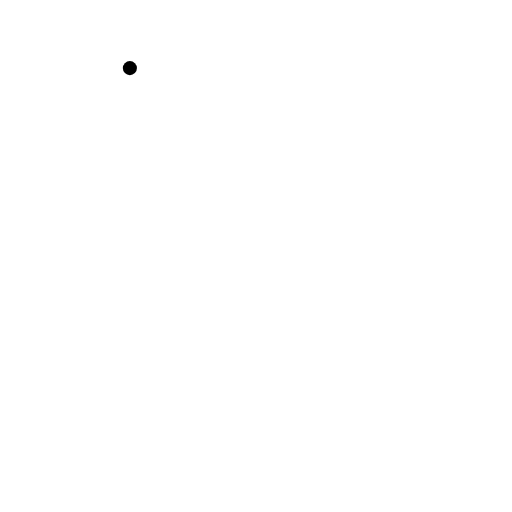
t = 0.00 s
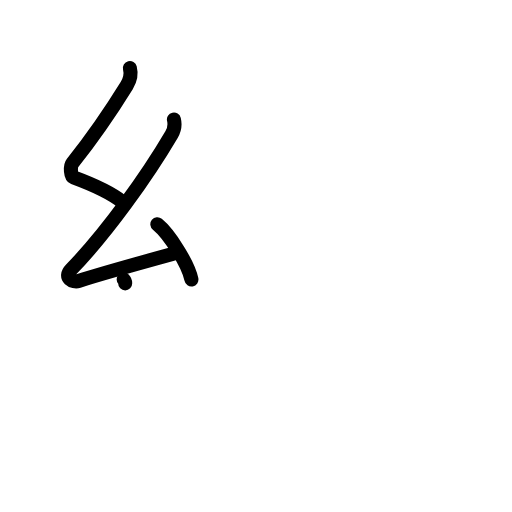
t = 3.08 s
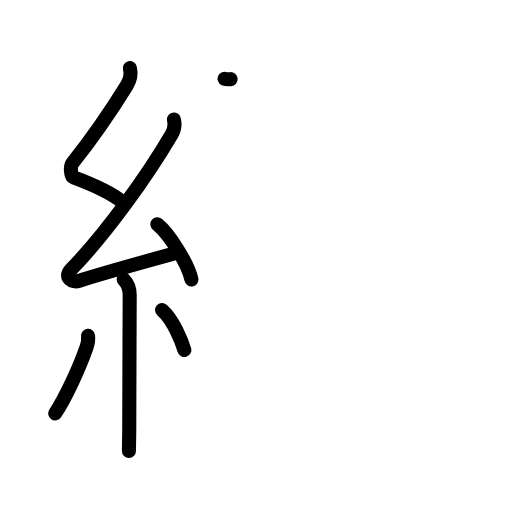
t = 6.08 s
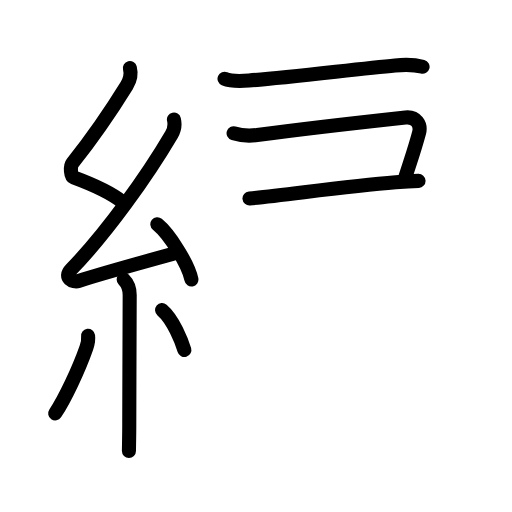
t = 8.88 s
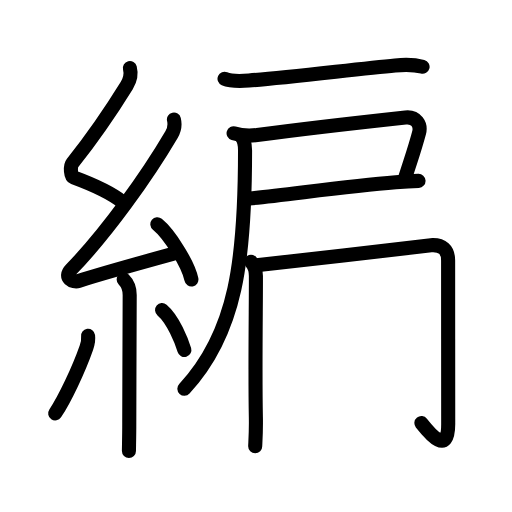
t = 11.44 s
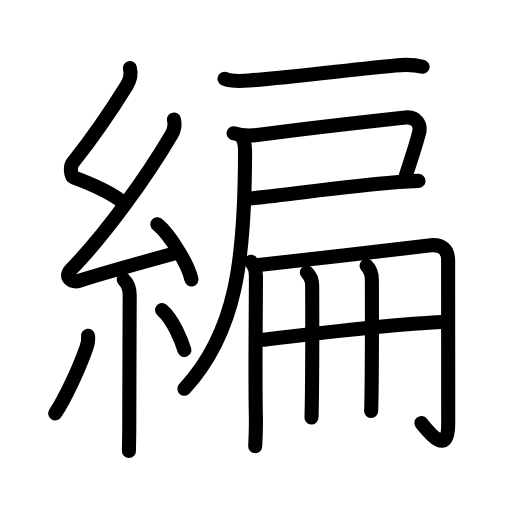
t = 15.00 s

The animated SVG that drew these frames (rendered in a browser with its animation timeline set to each time). Animation: 54 SMIL elements (animate=54); one cycle of 15.00 s.

<?xml version="1.0" encoding="UTF-8"?>
<!--
AniKanjiVG is licensed by CC-BY-SA Paul C. Sommerhoff (https://bitbucket.org/sommerhoff/anikanjivg).
AniKanjiVG uses KanjiVG which is licensed by CC-BY-SA Ulrich Apel (http://kanjivg.tagaini.net).
See also http://creativecommons.org/licenses/by-sa/3.0/
-->
<svg xmlns:kvg='http://kanjivg.tagaini.net' xmlns='http://www.w3.org/2000/svg' width='109' height='109' viewBox='0 0 109 109' style='fill:none;stroke:#000000;stroke-width:3;stroke-linecap:round;stroke-linejoin:round;' id="kvg:kanji_07de8"><g id="kvg:07de8" kvg:element="編"><g id="kvg:07de8-g1" kvg:element="糸" kvg:position="left" kvg:radical="general"><path id="kvg:07de8-s1" kvg:type="㇜" d="M27.65,14.5c0.31,1.21,0.09,2.49-0.66,3.69c-3.26,5.27-7.61,11.56-11.57,16.54c-0.54,0.68-0.37,2.81,0.25,3.04c3.26,1.21,7.59,2.99,10.39,5.22"><animate attributeName="d" begin="0.0s" dur="0.25s" from="M27.65,14.5C27.65,14.5,27.65,14.5,27.65,14.5" to="M27.65,14.5c0.31,1.21,0.09,2.49-0.66,3.69" />
<animate attributeName="d" begin="0.25s" dur="0.25s" from="M27.65,14.5c0.31,1.21,0.09,2.49-0.66,3.69c0,0,0,0,0,0,0" to="M27.65,14.5c0.31,1.21,0.09,2.49-0.66,3.69c-3.26,5.27-7.61,11.56-11.57,16.54" />
<animate attributeName="d" begin="0.5s" dur="0.25s" from="M27.65,14.5c0.31,1.21,0.09,2.49-0.66,3.69c-3.26,5.27-7.61,11.56-11.57,16.54c0,0,0,0,0,0,0" to="M27.65,14.5c0.31,1.21,0.09,2.49-0.66,3.69c-3.26,5.27-7.61,11.56-11.57,16.54c-0.54,0.68-0.37,2.81,0.25,3.04" />
<animate attributeName="d" begin="0.75s" dur="0.25s" from="M27.65,14.5c0.31,1.21,0.09,2.49-0.66,3.69c-3.26,5.27-7.61,11.56-11.57,16.54c-0.54,0.68-0.37,2.81,0.25,3.04c0,0,0,0,0,0,0" to="M27.65,14.5c0.31,1.21,0.09,2.49-0.66,3.69c-3.26,5.27-7.61,11.56-11.57,16.54c-0.54,0.68-0.37,2.81,0.25,3.04c3.26,1.21,7.59,2.99,10.39,5.22" />
</path>
<path id="kvg:07de8-s2" kvg:type="㇜" d="M37.03,25.44c0.22,0.93,0.09,2.18-0.5,3.19c-5.19,8.83-13.78,20.87-21.38,28.73c-1.74,1.8,0.43,2.83,1.57,2.47C21.47,58.3,29.75,56,36.7,54.09"><animate attributeName="d" begin="1.0s" dur="0.25s" from="M37.03,25.44C37.03,25.44,37.03,25.44,37.03,25.44" to="M37.03,25.44c0.22,0.93,0.09,2.18-0.5,3.19" />
<animate attributeName="d" begin="1.25s" dur="0.25s" from="M37.03,25.44c0.22,0.93,0.09,2.18-0.5,3.19c0,0,0,0,0,0,0" to="M37.03,25.44c0.22,0.93,0.09,2.18-0.5,3.19c-5.19,8.83-13.78,20.87-21.38,28.73" />
<animate attributeName="d" begin="1.5s" dur="0.25s" from="M37.03,25.44c0.22,0.93,0.09,2.18-0.5,3.19c-5.19,8.83-13.78,20.87-21.38,28.73c0,0,0,0,0,0,0" to="M37.03,25.44c0.22,0.93,0.09,2.18-0.5,3.19c-5.19,8.83-13.78,20.87-21.38,28.73c-1.74,1.8,0.43,2.83,1.57,2.47" />
<animate attributeName="d" begin="1.75s" dur="0.25s" from="M37.03,25.44c0.22,0.93,0.09,2.18-0.5,3.19c-5.19,8.83-13.78,20.87-21.38,28.73c-1.74,1.8,0.43,2.83,1.57,2.47c0,0,0,0,0,0,0" to="M37.03,25.44c0.22,0.93,0.09,2.18-0.5,3.19c-5.19,8.83-13.78,20.87-21.38,28.73c-1.74,1.8,0.43,2.83,1.57,2.47C21.47,58.3,29.75,56,36.7,54.09" />
<animate attributeName="d" begin="0s" dur="1.0s" from="M-100,-100" to="M-100,-100" />
</path>
<path id="kvg:07de8-s3" kvg:type="㇔" d="M33.5,47.75c2.56,2.07,6.61,8.52,7.25,11.75"><animate attributeName="d" begin="2.0s" dur="1.0s" from="M33.5,47.75C33.5,47.75,33.5,47.75,33.5,47.75" to="M33.5,47.75c2.56,2.07,6.61,8.52,7.25,11.75" />
<animate attributeName="d" begin="0s" dur="2.0s" from="M-100,-100" to="M-100,-100" />
</path>
<path id="kvg:07de8-s4" kvg:type="㇑" d="M26.33,59.51c0.83,0.83,1.28,1.99,1.28,3.28c0,6.96-0.09,18.84-0.09,27.22c0,2.97-0.07,5.18-0.07,5.99"><animate attributeName="d" begin="3.0s" dur="0.3333333333333333s" from="M26.33,59.51C26.33,59.51,26.33,59.51,26.33,59.51" to="M26.33,59.51c0.83,0.83,1.28,1.99,1.28,3.28" />
<animate attributeName="d" begin="3.3333333333333335s" dur="0.3333333333333333s" from="M26.33,59.51c0.83,0.83,1.28,1.99,1.28,3.28c0,0,0,0,0,0,0" to="M26.33,59.51c0.83,0.83,1.28,1.99,1.28,3.28c0,6.96-0.09,18.84-0.09,27.22" />
<animate attributeName="d" begin="3.6666666666666665s" dur="0.3333333333333333s" from="M26.33,59.51c0.83,0.83,1.28,1.99,1.28,3.28c0,6.96-0.09,18.84-0.09,27.22c0,0,0,0,0,0,0" to="M26.33,59.51c0.83,0.83,1.28,1.99,1.28,3.28c0,6.96-0.09,18.84-0.09,27.22c0,2.97-0.07,5.18-0.07,5.99" />
<animate attributeName="d" begin="0s" dur="3.0s" from="M-100,-100" to="M-100,-100" />
</path>
<path id="kvg:07de8-s5" kvg:type="㇒" d="M18.75,71.5c0.12,0.88,0,1.5-0.37,2.55c-1.62,4.62-4.58,10.9-6.63,13.95"><animate attributeName="d" begin="4.0s" dur="0.5s" from="M18.75,71.5C18.75,71.5,18.75,71.5,18.75,71.5" to="M18.75,71.5c0.12,0.88,0,1.5-0.37,2.55" />
<animate attributeName="d" begin="4.5s" dur="0.5s" from="M18.75,71.5c0.12,0.88,0,1.5-0.37,2.55c0,0,0,0,0,0,0" to="M18.75,71.5c0.12,0.88,0,1.5-0.37,2.55c-1.62,4.62-4.58,10.9-6.63,13.95" />
<animate attributeName="d" begin="0s" dur="4.0s" from="M-100,-100" to="M-100,-100" />
</path>
<path id="kvg:07de8-s6" kvg:type="㇔" d="M34.5,66c2.38,2.01,4.2,6.68,4.75,8.5"><animate attributeName="d" begin="5.0s" dur="1.0s" from="M34.5,66C34.5,66,34.5,66,34.5,66" to="M34.5,66c2.38,2.01,4.2,6.68,4.75,8.5" />
<animate attributeName="d" begin="0s" dur="5.0s" from="M-100,-100" to="M-100,-100" />
</path>
</g>
<g id="kvg:07de8-g2" kvg:element="扁" kvg:position="right" kvg:phon="扁"><g id="kvg:07de8-g3" kvg:element="戸" kvg:position="tare"><path id="kvg:07de8-s7" kvg:type="㇐" d="M47.8,16.76c1.34,0.58,3.76,0.49,5.2,0.38c7.72-0.58,23.17-2.47,31.12-3.21c1.85-0.17,4.03-0.2,5.84,0.27"><animate attributeName="d" begin="6.0s" dur="0.3333333333333333s" from="M47.8,16.76C47.8,16.76,47.8,16.76,47.8,16.76" to="M47.8,16.76c1.34,0.58,3.76,0.49,5.2,0.38" />
<animate attributeName="d" begin="6.333333333333333s" dur="0.3333333333333333s" from="M47.8,16.76c1.34,0.58,3.76,0.49,5.2,0.38c0,0,0,0,0,0,0" to="M47.8,16.76c1.34,0.58,3.76,0.49,5.2,0.38c7.72-0.58,23.17-2.47,31.12-3.21" />
<animate attributeName="d" begin="6.666666666666667s" dur="0.3333333333333333s" from="M47.8,16.76c1.34,0.58,3.76,0.49,5.2,0.38c7.72-0.58,23.17-2.47,31.12-3.21c0,0,0,0,0,0,0" to="M47.8,16.76c1.34,0.58,3.76,0.49,5.2,0.38c7.72-0.58,23.17-2.47,31.12-3.21c1.85-0.17,4.03-0.2,5.84,0.27" />
<animate attributeName="d" begin="0s" dur="6.0s" from="M-100,-100" to="M-100,-100" />
</path>
<path id="kvg:07de8-s8" kvg:type="㇕c" d="M49.73,28.38c1.64,0.5,3.14,0.62,5.02,0.37c9.36-1.27,25.06-3.03,31.58-3.74c2.29-0.25,3.34,1.56,2.89,3.25c-0.97,3.62-1.59,5.25-2.94,9.5"><animate attributeName="d" begin="7.0s" dur="0.25s" from="M49.73,28.38C49.73,28.38,49.73,28.38,49.73,28.38" to="M49.73,28.38c1.64,0.5,3.14,0.62,5.02,0.37" />
<animate attributeName="d" begin="7.25s" dur="0.25s" from="M49.73,28.38c1.64,0.5,3.14,0.62,5.02,0.37c0,0,0,0,0,0,0" to="M49.73,28.38c1.64,0.5,3.14,0.62,5.02,0.37c9.36-1.27,25.06-3.03,31.58-3.74" />
<animate attributeName="d" begin="7.5s" dur="0.25s" from="M49.73,28.38c1.64,0.5,3.14,0.62,5.02,0.37c9.36-1.27,25.06-3.03,31.58-3.74c0,0,0,0,0,0,0" to="M49.73,28.38c1.64,0.5,3.14,0.62,5.02,0.37c9.36-1.27,25.06-3.03,31.58-3.74c2.29-0.25,3.34,1.56,2.89,3.25" />
<animate attributeName="d" begin="7.75s" dur="0.25s" from="M49.73,28.38c1.64,0.5,3.14,0.62,5.02,0.37c9.36-1.27,25.06-3.03,31.58-3.74c2.29-0.25,3.34,1.56,2.89,3.25c0,0,0,0,0,0,0" to="M49.73,28.38c1.64,0.5,3.14,0.62,5.02,0.37c9.36-1.27,25.06-3.03,31.58-3.74c2.29-0.25,3.34,1.56,2.89,3.25c-0.97,3.62-1.59,5.25-2.94,9.5" />
<animate attributeName="d" begin="0s" dur="7.0s" from="M-100,-100" to="M-100,-100" />
</path>
<path id="kvg:07de8-s9" kvg:type="㇐b" d="M53.11,42.25c7.14-0.62,20.11-2.55,31.14-3.43c1.75-0.14,3.39-0.25,4.85-0.32"><animate attributeName="d" begin="8.0s" dur="0.5s" from="M53.11,42.25C53.11,42.25,53.11,42.25,53.11,42.25" to="M53.11,42.25c7.14-0.62,20.11-2.55,31.14-3.43" />
<animate attributeName="d" begin="8.5s" dur="0.5s" from="M53.11,42.25c7.14-0.62,20.11-2.55,31.14-3.43c0,0,0,0,0,0,0" to="M53.11,42.25c7.14-0.62,20.11-2.55,31.14-3.43c1.75-0.14,3.39-0.25,4.85-0.32" />
<animate attributeName="d" begin="0s" dur="8.0s" from="M-100,-100" to="M-100,-100" />
</path>
<path id="kvg:07de8-s10" kvg:type="㇒" d="M51.25,28.93c0.6,0.6,0.92,1.7,0.92,3.12c0,23.13-1.8,38.71-12.92,50.71"><animate attributeName="d" begin="9.0s" dur="0.5s" from="M51.25,28.93C51.25,28.93,51.25,28.93,51.25,28.93" to="M51.25,28.93c0.6,0.6,0.92,1.7,0.92,3.12" />
<animate attributeName="d" begin="9.5s" dur="0.5s" from="M51.25,28.93c0.6,0.6,0.92,1.7,0.92,3.12c0,0,0,0,0,0,0" to="M51.25,28.93c0.6,0.6,0.92,1.7,0.92,3.12c0,23.13-1.8,38.71-12.92,50.71" />
<animate attributeName="d" begin="0s" dur="9.0s" from="M-100,-100" to="M-100,-100" />
</path>
</g>
<g id="kvg:07de8-g4" kvg:element="冊"><g id="kvg:07de8-g5" kvg:element="冂"><path id="kvg:07de8-s11" kvg:type="㇑" d="M53.43,55.71c0.74,0.74,1.04,1.91,1.05,3.06c0.03,5.1-0.21,19.86-0.01,29.97c0.07,3.36-0.14,5.77-0.14,6.25"><animate attributeName="d" begin="10.0s" dur="0.3333333333333333s" from="M53.43,55.71C53.43,55.71,53.43,55.71,53.43,55.71" to="M53.43,55.71c0.74,0.74,1.04,1.91,1.05,3.06" />
<animate attributeName="d" begin="10.333333333333334s" dur="0.3333333333333333s" from="M53.43,55.71c0.74,0.74,1.04,1.91,1.05,3.06c0,0,0,0,0,0,0" to="M53.43,55.71c0.74,0.74,1.04,1.91,1.05,3.06c0.03,5.1-0.21,19.86-0.01,29.97" />
<animate attributeName="d" begin="10.666666666666666s" dur="0.3333333333333333s" from="M53.43,55.71c0.74,0.74,1.04,1.91,1.05,3.06c0.03,5.1-0.21,19.86-0.01,29.97c0,0,0,0,0,0,0" to="M53.43,55.71c0.74,0.74,1.04,1.91,1.05,3.06c0.03,5.1-0.21,19.86-0.01,29.97c0.07,3.36-0.14,5.77-0.14,6.25" />
<animate attributeName="d" begin="0s" dur="10.0s" from="M-100,-100" to="M-100,-100" />
</path>
<path id="kvg:07de8-s12" kvg:type="㇆a" d="M54.59,56.49c5.19-0.51,36.59-4.31,37.63-4.31c1.79,0,3.18,0.82,3.18,3.28c0,6.78,0.02,31.95,0.02,34.83c0,6.7-3.79,2.2-5.71-0.23"><animate attributeName="d" begin="11.0s" dur="0.25s" from="M54.59,56.49C54.59,56.49,54.59,56.49,54.59,56.49" to="M54.59,56.49c5.19-0.51,36.59-4.31,37.63-4.31" />
<animate attributeName="d" begin="11.25s" dur="0.25s" from="M54.59,56.49c5.19-0.51,36.59-4.31,37.63-4.31c0,0,0,0,0,0,0" to="M54.59,56.49c5.19-0.51,36.59-4.31,37.63-4.31c1.79,0,3.18,0.82,3.18,3.28" />
<animate attributeName="d" begin="11.5s" dur="0.25s" from="M54.59,56.49c5.19-0.51,36.59-4.31,37.63-4.31c1.79,0,3.18,0.82,3.18,3.28c0,0,0,0,0,0,0" to="M54.59,56.49c5.19-0.51,36.59-4.31,37.63-4.31c1.79,0,3.18,0.82,3.18,3.28c0,6.78,0.02,31.95,0.02,34.83" />
<animate attributeName="d" begin="11.75s" dur="0.25s" from="M54.59,56.49c5.19-0.51,36.59-4.31,37.63-4.31c1.79,0,3.18,0.82,3.18,3.28c0,6.78,0.02,31.95,0.02,34.83c0,0,0,0,0,0,0" to="M54.59,56.49c5.19-0.51,36.59-4.31,37.63-4.31c1.79,0,3.18,0.82,3.18,3.28c0,6.78,0.02,31.95,0.02,34.83c0,6.7-3.79,2.2-5.71-0.23" />
<animate attributeName="d" begin="0s" dur="11.0s" from="M-100,-100" to="M-100,-100" />
</path>
</g>
<g id="kvg:07de8-g6" kvg:element="廾" kvg:variant="true"><g id="kvg:07de8-g7" kvg:element="十" kvg:part="1" kvg:variant="true"><path id="kvg:07de8-s13" kvg:type="㇐a" d="M56.12,72.31c7.75-0.94,29.13-3.44,38.06-3.77"><animate attributeName="d" begin="12.0s" dur="1.0s" from="M56.12,72.31C56.12,72.31,56.12,72.31,56.12,72.31" to="M56.12,72.31c7.75-0.94,29.13-3.44,38.06-3.77" />
<animate attributeName="d" begin="0s" dur="12.0s" from="M-100,-100" to="M-100,-100" />
</path>
</g>
<g id="kvg:07de8-g8" kvg:element="丿" kvg:variant="true"><path id="kvg:07de8-s14" kvg:type="㇑" d="M65.33,58c0.71,0.71,1.13,1.87,1.13,2.73c0,0.41,0.06,13.31-0.04,22.01c-0.03,2.99-0.07,5.3-0.11,6.15"><animate attributeName="d" begin="13.0s" dur="0.3333333333333333s" from="M65.33,58C65.33,58,65.33,58,65.33,58" to="M65.33,58c0.71,0.71,1.13,1.87,1.13,2.73" />
<animate attributeName="d" begin="13.333333333333334s" dur="0.3333333333333333s" from="M65.33,58c0.71,0.71,1.13,1.87,1.13,2.73c0,0,0,0,0,0,0" to="M65.33,58c0.71,0.71,1.13,1.87,1.13,2.73c0,0.41,0.06,13.31-0.04,22.01" />
<animate attributeName="d" begin="13.666666666666666s" dur="0.3333333333333333s" from="M65.33,58c0.71,0.71,1.13,1.87,1.13,2.73c0,0.41,0.06,13.31-0.04,22.01c0,0,0,0,0,0,0" to="M65.33,58c0.71,0.71,1.13,1.87,1.13,2.73c0,0.41,0.06,13.31-0.04,22.01c-0.03,2.99-0.07,5.3-0.11,6.15" />
<animate attributeName="d" begin="0s" dur="13.0s" from="M-100,-100" to="M-100,-100" />
</path>
</g>
<g id="kvg:07de8-g9" kvg:element="十" kvg:part="2" kvg:variant="true"><path id="kvg:07de8-s15" kvg:type="㇑" d="M78.04,56.57c0.7,0.7,1.13,1.93,1.13,2.98c0,0.42,0.05,13.88-0.05,22.45c-0.03,2.67-0.07,4.72-0.11,5.51"><animate attributeName="d" begin="14.0s" dur="0.3333333333333333s" from="M78.04,56.57C78.04,56.57,78.04,56.57,78.04,56.57" to="M78.04,56.57c0.7,0.7,1.13,1.93,1.13,2.98" />
<animate attributeName="d" begin="14.333333333333334s" dur="0.3333333333333333s" from="M78.04,56.57c0.7,0.7,1.13,1.93,1.13,2.98c0,0,0,0,0,0,0" to="M78.04,56.57c0.7,0.7,1.13,1.93,1.13,2.98c0,0.42,0.05,13.88-0.05,22.45" />
<animate attributeName="d" begin="14.666666666666666s" dur="0.3333333333333333s" from="M78.04,56.57c0.7,0.7,1.13,1.93,1.13,2.98c0,0.42,0.05,13.88-0.05,22.45c0,0,0,0,0,0,0" to="M78.04,56.57c0.7,0.7,1.13,1.93,1.13,2.98c0,0.42,0.05,13.88-0.05,22.45c-0.03,2.67-0.07,4.72-0.11,5.51" />
<animate attributeName="d" begin="0s" dur="14.0s" from="M-100,-100" to="M-100,-100" />
</path>
</g>
</g>
</g>
</g>
</g>
</svg>
